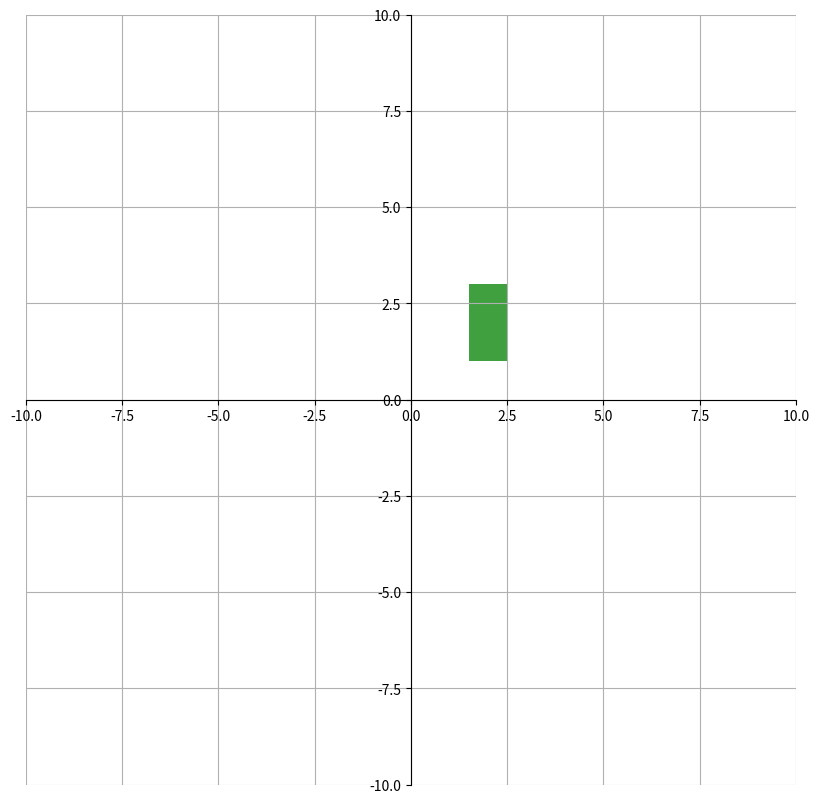

Recreate this plot in Python.
import matplotlib.pyplot as plt
from matplotlib.patches import Rectangle
from matplotlib.collections import PatchCollection


def make_error_boxes(ax, x, y, base, altura, facecolor='g',
                     edgecolor='none', alpha=0.75):

    # Loop over data points; create box from errors at each point
    errorboxes = [Rectangle((x-base/2, y-altura/2), base, altura)]

    # Create patch collection with specified colour/alpha
    pc = PatchCollection(errorboxes, facecolor=facecolor, alpha=alpha,
                         edgecolor=edgecolor)

    # Add collection to Axes
    ax.add_collection(pc)

    # Plot errorbars
    artists = errorboxes

    return artists



class Plano_Cartesiano:
    def __init__(self):
        self.fig, self.ax = plt.subplots(figsize=(10, 10))
        self.ax.set_xlim(-10, 10)
        self.ax.set_ylim(-10, 10)
        self.ax.spines['bottom'].set_position('zero')
        self.ax.spines['left'].set_position('zero')
        self.ax.spines['right'].set_color('none')
        self.ax.spines['top'].set_color('none')
        self.ax.set_aspect('equal')
        self.ax.grid(True)

        self.press = False
        self.mouse_press = None
        self.xlim_on_press = None
        self.ylim_on_press = None

        self.fig.canvas.mpl_connect('button_press_event', self.on_press)
        self.fig.canvas.mpl_connect('motion_notify_event', self.on_motion)
        self.fig.canvas.mpl_connect('button_release_event', self.on_release)

    def on_press(self, event):
        if event.xdata is not None and event.ydata is not None:
            self.mouse_press = event
            self.xlim_on_press = self.ax.get_xlim()
            self.ylim_on_press = self.ax.get_ylim()
            self.press = True

    def on_scroll(self,event):
        base_scale = 1.1
        if event.button == 'up':
          scale_factor = 1 / base_scale
        elif event.button == 'down':
          scale_factor = base_scale
        else:
          scale_factor = 1

        curr_xlim = self.ax.get_xlim()
        curr_ylim = self.ax.get_ylim()
        xdata = event.xdata
        ydata = event.ydata

        if xdata is None or ydata is None:
          return

        new_xlim = [xdata - (xdata - curr_xlim[0]) * scale_factor,xdata + (curr_xlim[1] - xdata) * scale_factor]
        new_ylim = [ydata - (ydata - curr_ylim[0]) * scale_factor,ydata + (curr_ylim[1] - ydata) * scale_factor]

        self.ax.set_xlim(new_xlim)
        self.ax.set_ylim(new_ylim)
        self.fig.canvas.draw_idle()

    def on_motion(self, event):
        if self.press and event.xdata is not None and event.ydata is not None:
						
            dx = event.xdata - self.mouse_press.xdata
            dy = event.ydata - self.mouse_press.ydata

            # Atualiza os limites dos eixos
            new_xlim = (self.xlim_on_press[0] - dx, self.xlim_on_press[1] - dx)
            new_ylim = (self.ylim_on_press[0] - dy, self.ylim_on_press[1] - dy)

            self.ax.set_xlim(new_xlim)
            self.ax.set_ylim(new_ylim)
            self.fig.canvas.draw_idle()

    def on_release(self, event):
        self.press = False

    def run(self):
        _ = make_error_boxes(self.ax,2,2,1,2)
        self.fig.canvas.mpl_connect('scroll_event', self.on_scroll)
        plt.show()

plano = Plano_Cartesiano()
plano.run()

